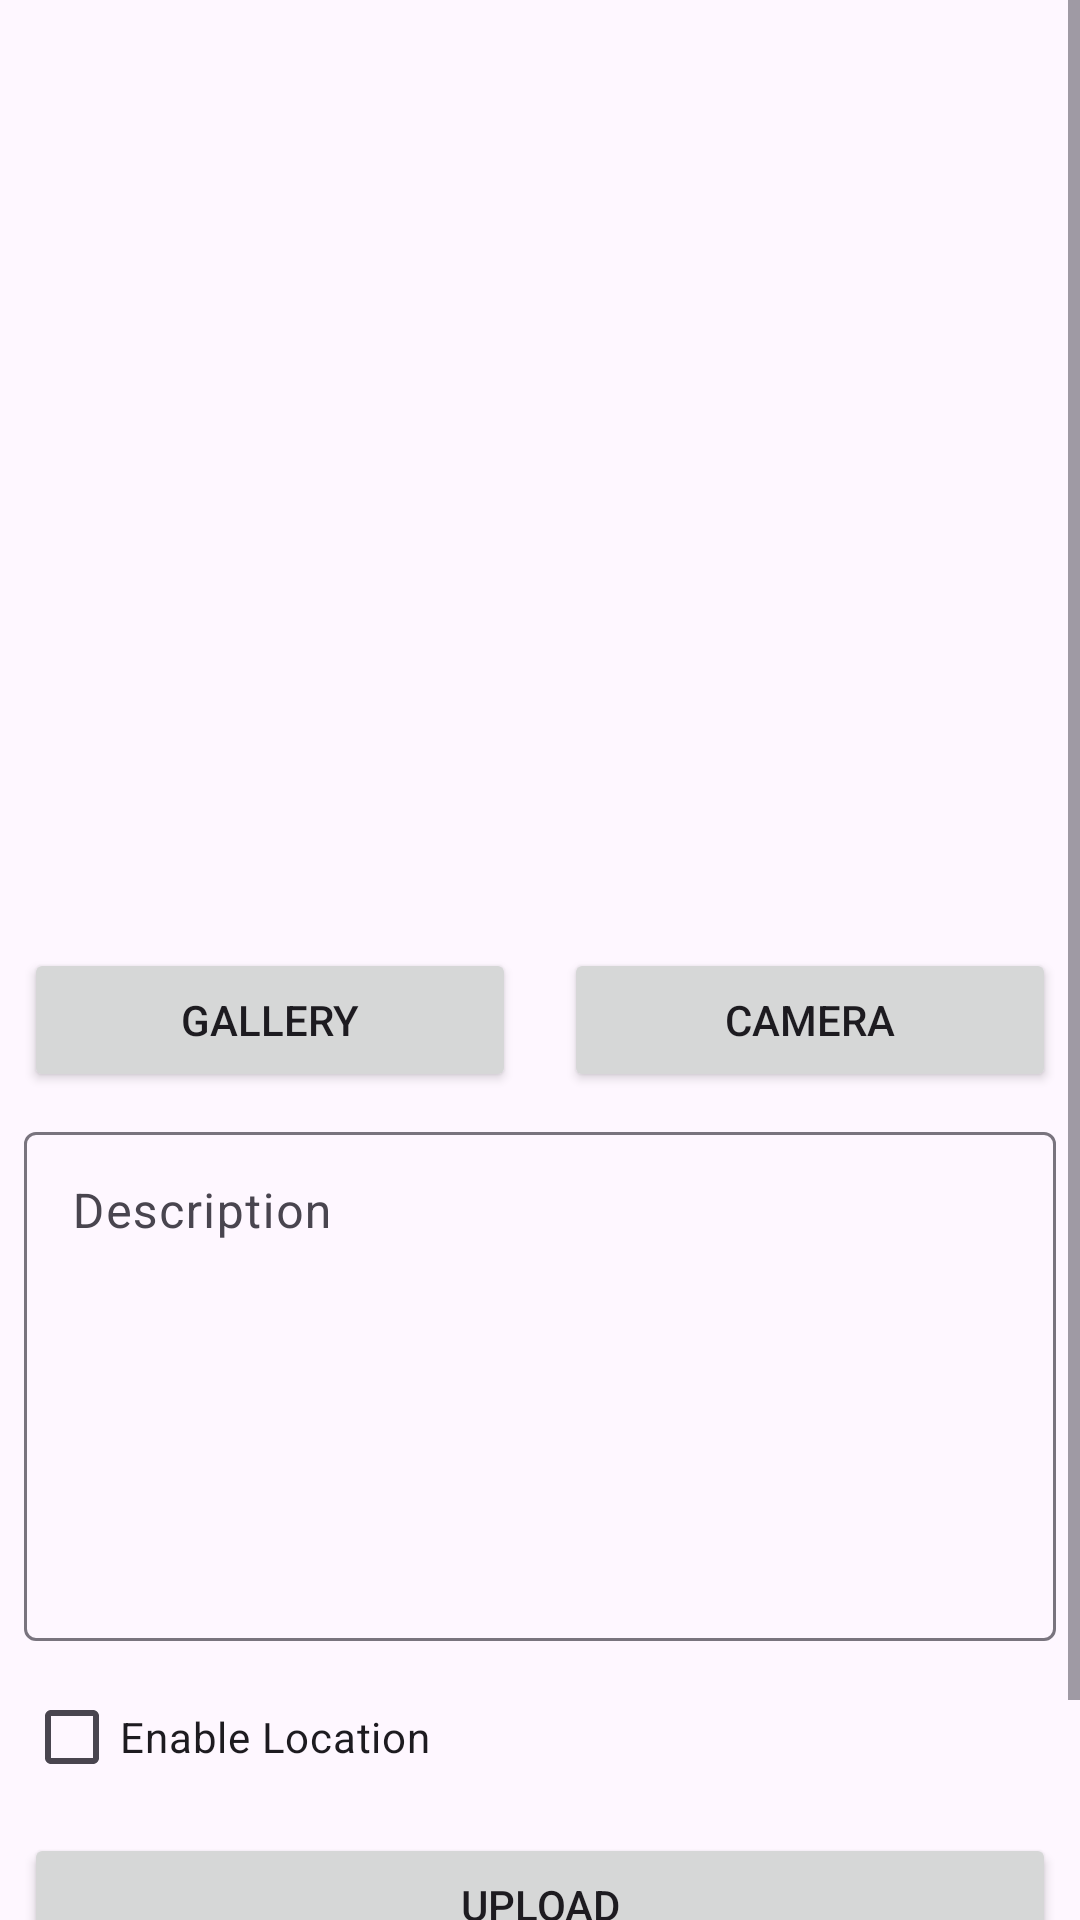

Here is an Android app screen rendered from its layout file. Give the layout XML and the strings, colors and styles it references.
<!-- AndroidManifest.xml: application theme Theme.StoryApp -->
<!-- res/layout/activity_add_story.xml -->
<?xml version="1.0" encoding="utf-8"?>
<ScrollView xmlns:android="http://schemas.android.com/apk/res/android"
    xmlns:app="http://schemas.android.com/apk/res-auto"
    xmlns:tools="http://schemas.android.com/tools"
    android:id="@+id/main"
    android:layout_width="match_parent"
    android:layout_height="match_parent"
    tools:context=".view.upload.AddStoryActivity">

    <androidx.constraintlayout.widget.ConstraintLayout
        android:layout_width="match_parent"
        android:layout_height="wrap_content">
    <com.google.android.material.progressindicator.LinearProgressIndicator
        android:id="@+id/progressIndicator"
        android:layout_width="match_parent"
        android:layout_height="wrap_content"
        android:indeterminate="true"
        android:visibility="gone"
        app:layout_constraintEnd_toEndOf="parent"
        app:layout_constraintStart_toStartOf="parent"
        app:layout_constraintTop_toTopOf="parent" />

    <ImageView
        android:id="@+id/previewImageView"
        android:layout_width="match_parent"
        android:layout_height="300dp"
        android:layout_marginStart="8dp"
        android:layout_marginTop="8dp"
        android:layout_marginEnd="8dp"
        android:contentDescription="@string/image_capture"
        app:layout_constraintEnd_toEndOf="parent"
        app:layout_constraintStart_toStartOf="parent"
        app:layout_constraintTop_toTopOf="parent"
        app:srcCompat="@drawable/ic_image_24px" />

        <Button
            android:id="@+id/cameraButton"
            android:layout_width="0dp"
            android:layout_height="wrap_content"
            android:layout_marginStart="8dp"
            android:layout_marginTop="8dp"
            android:layout_marginEnd="8dp"
            android:text="@string/camera"
            app:layout_constraintEnd_toEndOf="parent"
            app:layout_constraintStart_toEndOf="@+id/galleryButton"
            app:layout_constraintTop_toBottomOf="@+id/previewImageView" />

        <Button
            android:id="@+id/galleryButton"
            android:layout_width="0dp"
            android:layout_height="wrap_content"
            android:layout_marginStart="8dp"
            android:layout_marginTop="8dp"
            android:layout_marginEnd="8dp"
            android:scaleType="fitCenter"
            android:text="@string/gallery"
            app:layout_constraintEnd_toStartOf="@+id/cameraButton"
            app:layout_constraintStart_toStartOf="parent"
            app:layout_constraintTop_toBottomOf="@+id/previewImageView" />

        <Button
            android:id="@+id/uploadButton"
            android:layout_width="0dp"
            android:layout_height="wrap_content"
            android:layout_marginStart="8dp"
            android:layout_marginEnd="8dp"
            android:text="@string/upload"
            app:layout_constraintBottom_toBottomOf="parent"
            app:layout_constraintEnd_toEndOf="parent"
            app:layout_constraintStart_toStartOf="parent"
            app:layout_constraintTop_toBottomOf="@id/textInputLayout" />

        <com.google.android.material.textfield.TextInputLayout
            android:id="@+id/textInputLayout"
            android:layout_width="match_parent"
            android:layout_height="match_parent"
            android:layout_margin="8dp"
            android:hint="@string/desc"
            app:layout_constraintEnd_toEndOf="parent"
            app:layout_constraintStart_toStartOf="parent"
            app:layout_constraintTop_toBottomOf="@+id/galleryButton">

            <com.google.android.material.textfield.TextInputEditText
                android:id="@+id/textInputEditText"
                android:layout_width="match_parent"
                android:layout_height="wrap_content"
                android:gravity="top"
                android:lines="7" />
        </com.google.android.material.textfield.TextInputLayout>

        <CheckBox
            android:id="@+id/checkbox_location"
            android:layout_width="wrap_content"
            android:layout_height="wrap_content"
            android:layout_marginStart="8dp"
            android:layout_marginTop="8dp"
            android:layout_marginBottom="8dp"
            android:text="@string/enable_location"
            app:layout_constraintBottom_toTopOf="@+id/uploadButton"
            app:layout_constraintStart_toStartOf="parent"
            app:layout_constraintTop_toBottomOf="@+id/textInputLayout" />

    </androidx.constraintlayout.widget.ConstraintLayout>
</ScrollView>
<!-- resources referenced by this layout -->
<resources>
  <string name="camera">Camera</string>
  <string name="desc">Description</string>
  <string name="enable_location">Enable Location</string>
  <string name="gallery">Gallery</string>
  <string name="image_capture">Image Capture</string>
  <string name="upload">Upload</string>
  <style name="Theme.StoryApp" parent="Base.Theme.StoryApp" />
  <style name="Base.Theme.StoryApp" parent="Theme.Material3.DayNight.NoActionBar">
          
          
      </style>
</resources>
